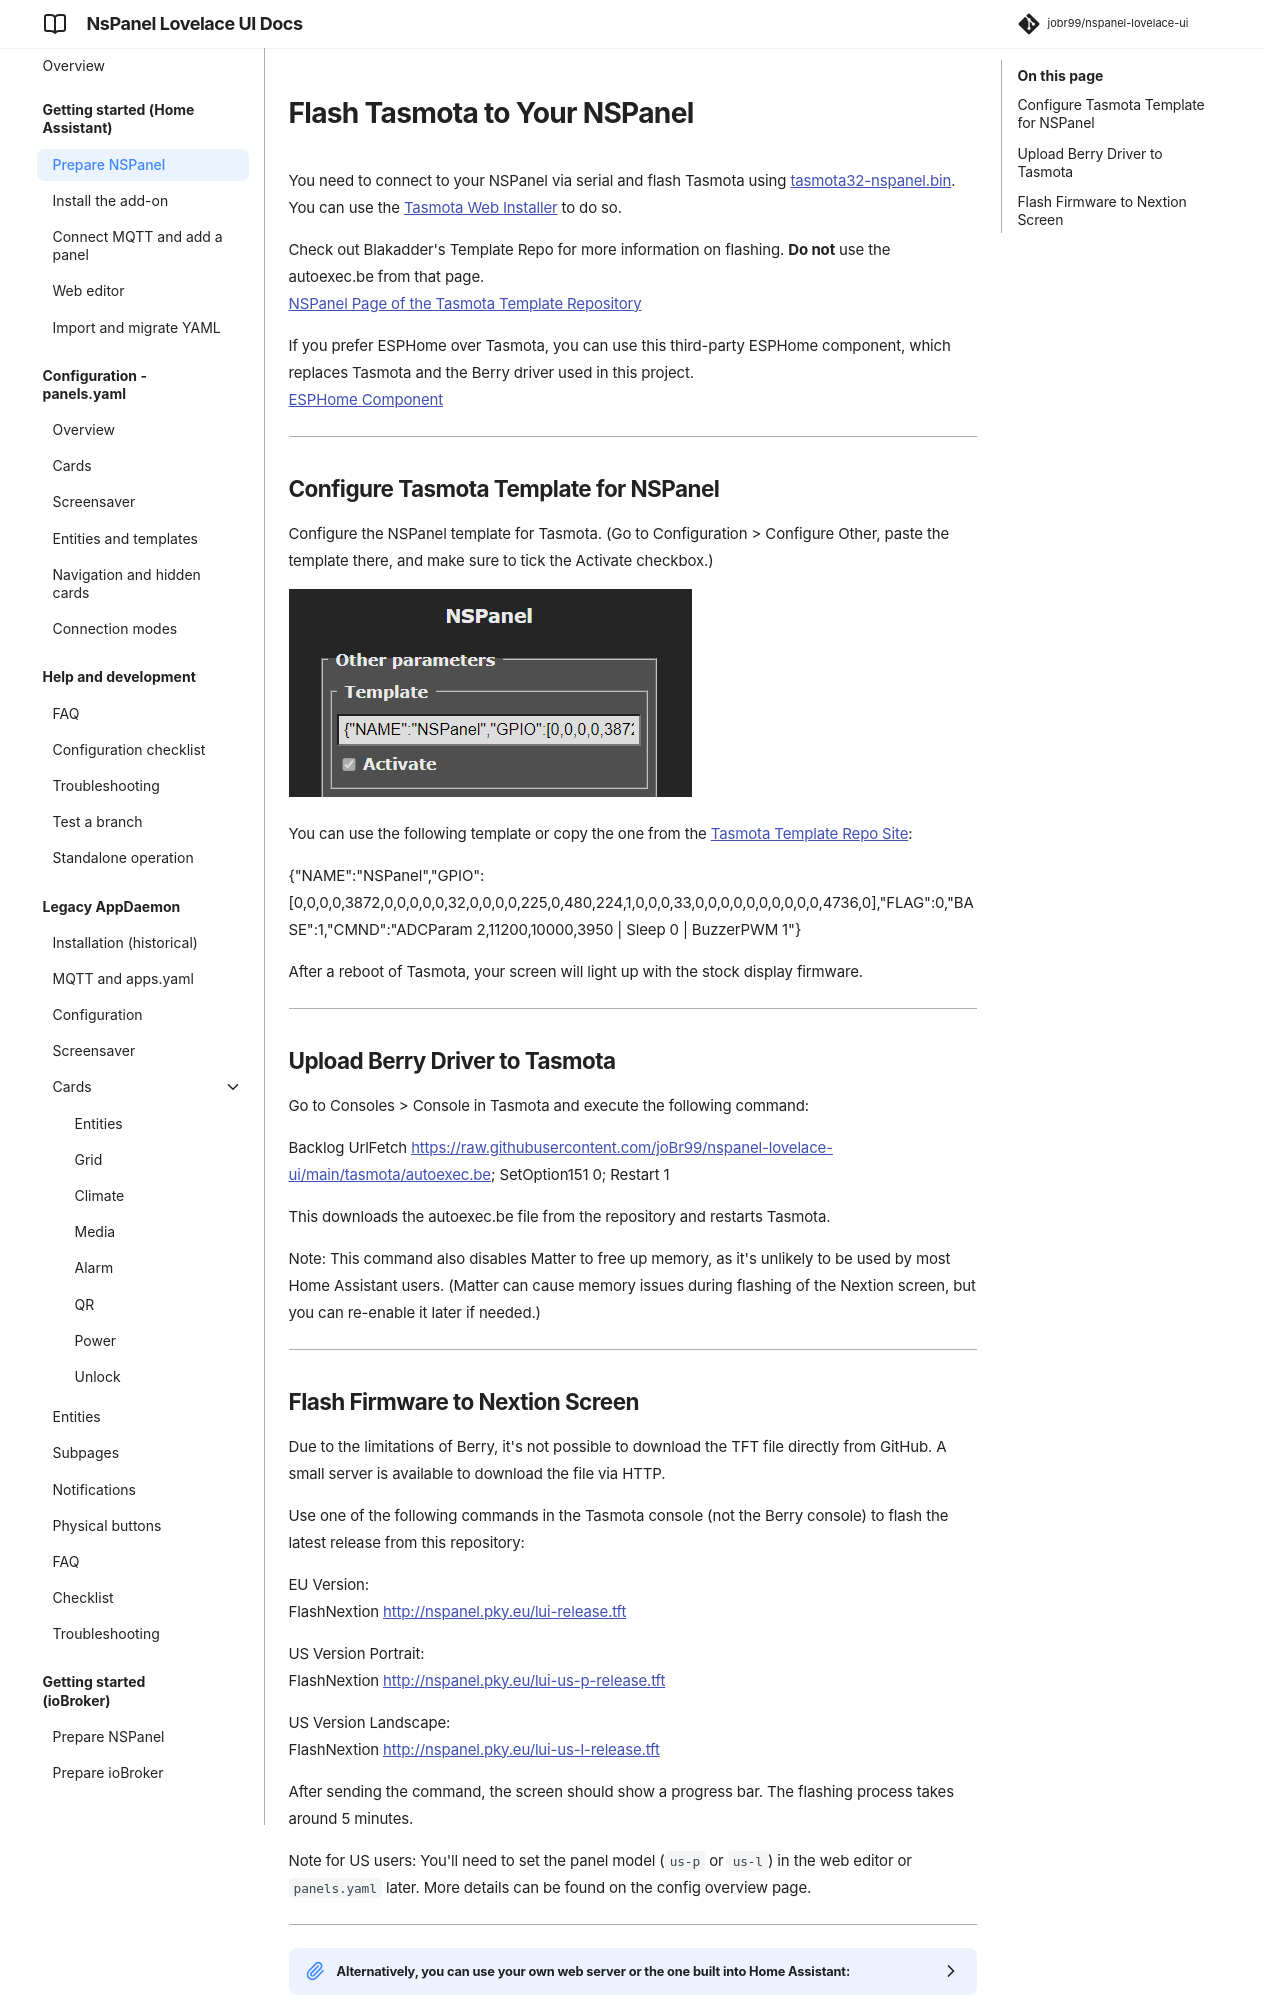

repository: joBr99/nspanel-lovelace-ui · page: prepare_nspanel/index.html · generator: mkdocs

# Flash Tasmota to Your NSPanel

You need to connect to your NSPanel via serial and flash Tasmota using [tasmota32-nspanel.bin](http://ota.tasmota.com/tasmota32/release/tasmota32-nspanel.bin).  
You can use the [Tasmota Web Installer](https://tasmota.github.io/install/) to do so.

Check out Blakadder's Template Repo for more information on flashing. **Do not** use the autoexec.be from that page.  
[NSPanel Page of the Tasmota Template Repository](https://templates.blakadder.com/sonoff_NSPanel.html)

If you prefer ESPHome over Tasmota, you can use this third-party ESPHome component, which replaces Tasmota and the Berry driver used in this project.  
[ESPHome Component](https://github.com/sairon/esphome-nspanel-lovelace-ui)


---

## Configure Tasmota Template for NSPanel

Configure the NSPanel template for Tasmota. (Go to Configuration > Configure Other, paste the template there, and make sure to tick the Activate checkbox.)

![tasmota-template-config](img/tasmota-template-config.png)

You can use the following template or copy the one from the [Tasmota Template Repo Site](https://templates.blakadder.com/sonoff_NSPanel.html):

{"NAME":"NSPanel","GPIO":[0,0,0,0,3872,0,0,0,0,0,32,0,0,0,0,225,0,480,224,1,0,0,0,33,0,0,0,0,0,0,0,0,0,0,4736,0],"FLAG":0,"BASE":1,"CMND":"ADCParam 2,11200,10000,3950 | Sleep 0 | BuzzerPWM 1"}

After a reboot of Tasmota, your screen will light up with the stock display firmware.

---

## Upload Berry Driver to Tasmota

Go to Consoles > Console in Tasmota and execute the following command:

Backlog UrlFetch https://raw.githubusercontent.com/joBr99/nspanel-lovelace-ui/main/tasmota/autoexec.be; SetOption151 0; Restart 1

This downloads the autoexec.be file from the repository and restarts Tasmota.

Note: This command also disables Matter to free up memory, as it's unlikely to be used by most Home Assistant users. (Matter can cause memory issues during flashing of the Nextion screen, but you can re-enable it later if needed.)

---
